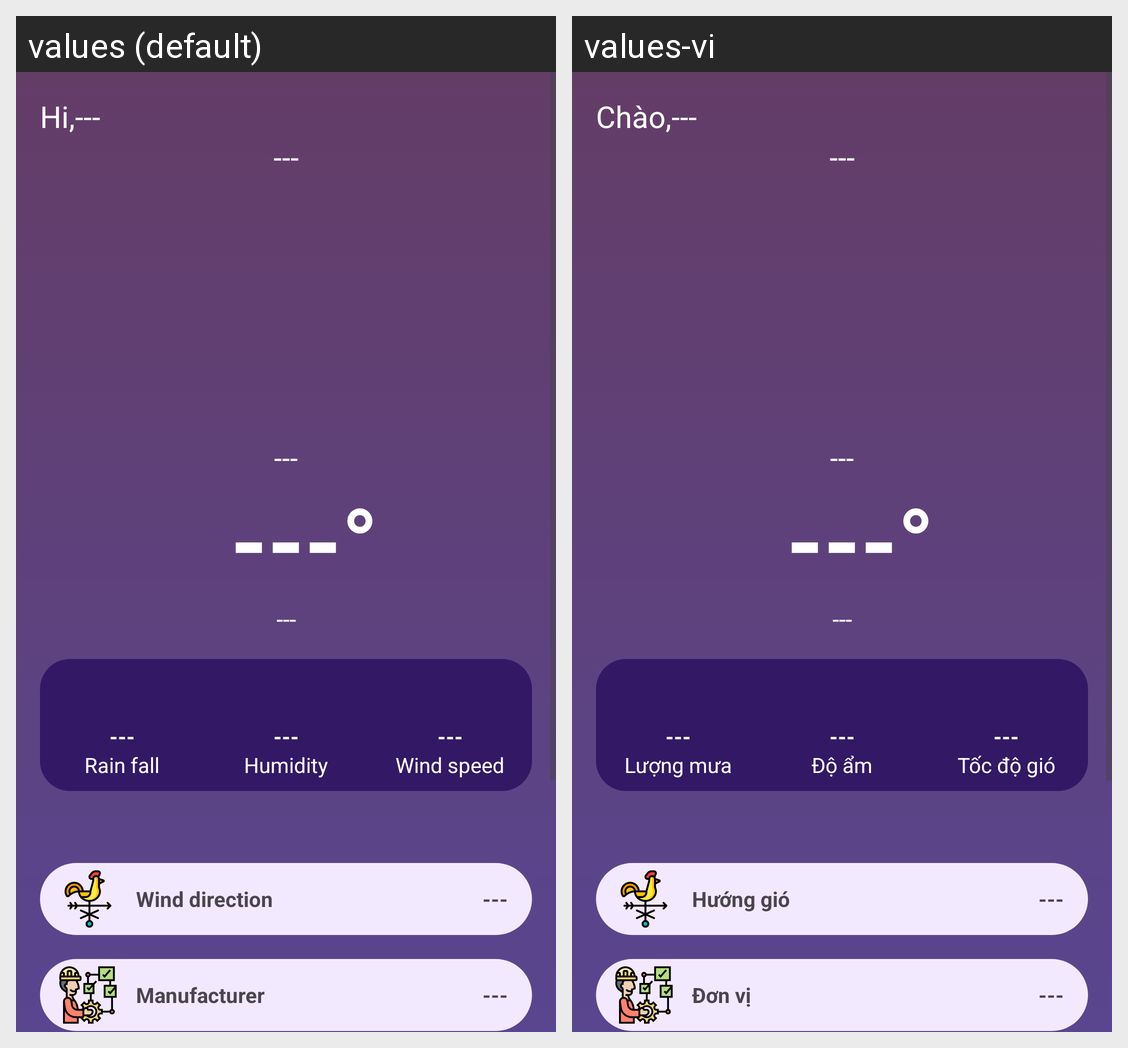

The Android screen above is rendered under two locales of the same app. Produce the string resources it draws, with the default and per-locale values.
Android screen res/layout/fragment_feature.xml rendered under 2 locales, left to right: values (default), values-vi. Device: Nexus 5 (rendered at 1080×1920; each locale shown at half size, 540×960, under a caption strip naming it); theme Theme.MyApplication.
Strings drawn on this screen, with the default value and each locale's value (text and hints the layout hard-codes, and strings that could not be matched under every locale, appear in the picture but are not listed):

greed_user
  values: Hi,
  values-vi: Chào,

unknown
  values: ---
  values-vi: ---  [not translated; the default value is used]

degree_symbol
  values: °
  values-vi: °  [not translated; the default value is used]

rainfall
  values: Rain fall
  values-vi: Lượng mưa

humidity
  values: Humidity
  values-vi: Độ ẩm

windSpeed
  values: Wind speed
  values-vi: Tốc độ gió

wind_direction
  values: Wind direction
  values-vi: Hướng gió

manufacture
  values: Manufacturer
  values-vi: Đơn vị
